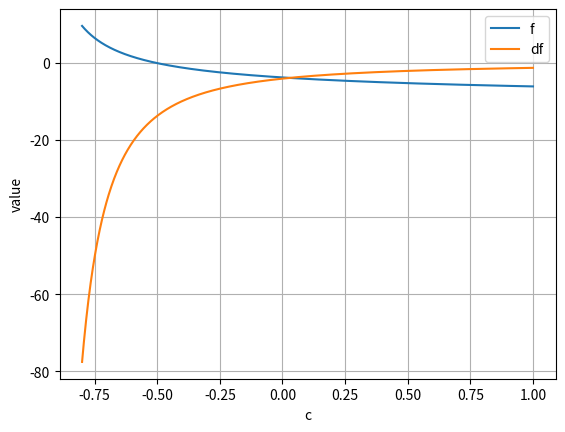

Reproduce this figure in Python.
#!/usr/bin/env python
# -*- coding: utf-8 -*-

import numpy as np
import sympy
import matplotlib.pyplot as plt

n = 4
t = sympy.symbols('t')
c = sympy.symbols('c')
d = sympy.symbols('d:%d'%n)
s = sympy.symbols('s:%d'%n)

t_true = 10
d_vals = [5, 2, 3, 3]
s_vals = [3, 2, 6, 1]

def f_sympy():
    t = 0
    for di, si, in zip(d, s):
        t += di * 1.0 / (si + c)
    return t - t_true

if __name__ == '__main__':
    f = f_sympy()

    f = f.subs(dict(zip(d, d_vals))).subs(dict(zip(s, s_vals)))
    df = f.diff(c)

    xs = np.linspace(-0.8, 1.0, 1000)
    ys = np.array([f.subs(c, x) for x in xs])
    dfs = np.array([df.subs(c, x) for x in xs])

    plt.xlabel('c')
    plt.ylabel('value')
    plt.plot(xs, ys, label='f')
    plt.plot(xs, dfs, label='df')
    plt.grid()
    plt.legend()
    plt.show()
